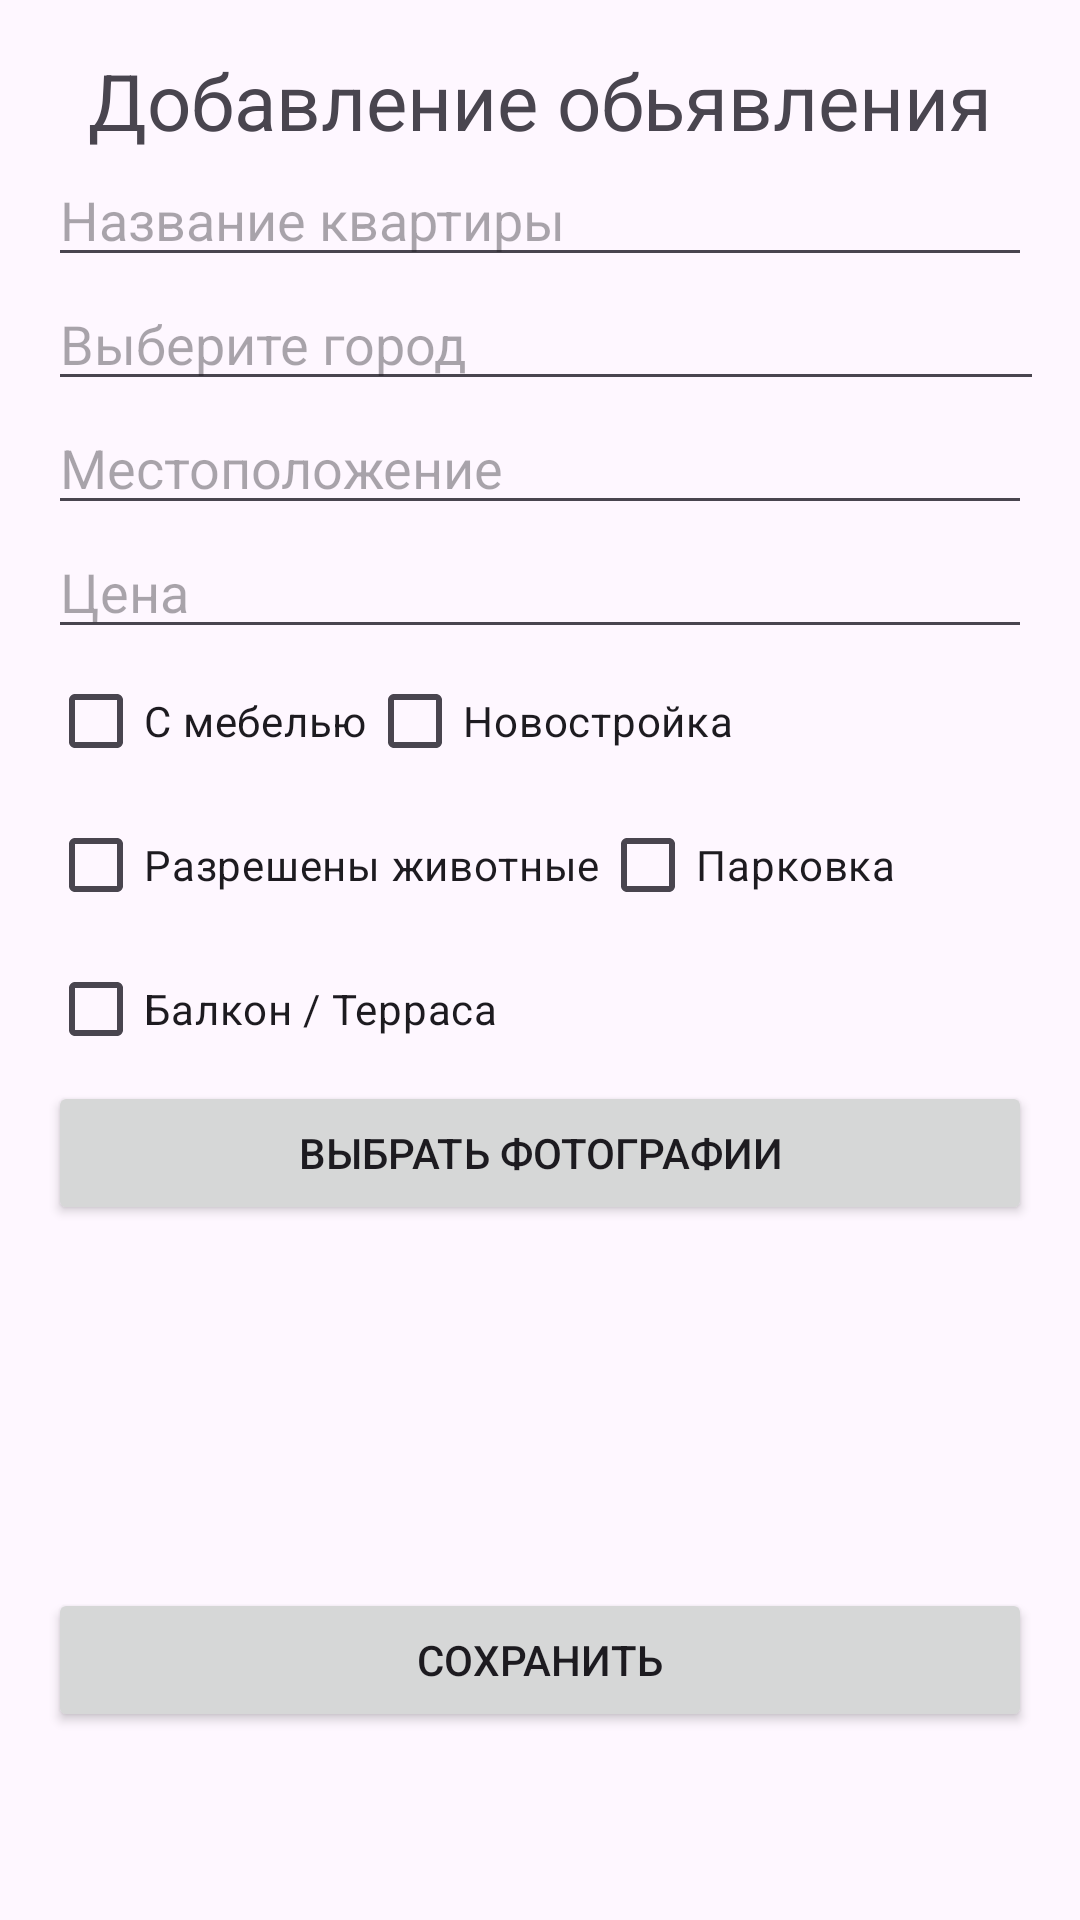

Reconstruct the res/layout file that produces this screen, plus the resources it refers to.
<!-- AndroidManifest.xml: application theme Theme.VanzareApartamente -->
<!-- res/layout/activity_add_edit_apartment.xml -->
<?xml version="1.0" encoding="utf-8"?>
<LinearLayout xmlns:android="http://schemas.android.com/apk/res/android"
    xmlns:tools="http://schemas.android.com/tools"
    android:layout_width="match_parent"
    android:layout_height="match_parent"
    android:orientation="vertical"
    android:padding="16dp">


    <TextView
        android:id="@+id/textView2"
        android:layout_width="match_parent"
        android:textAlignment="center"
        android:layout_height="wrap_content"
        android:text="Добавление обьявления"
        android:textSize="26sp" />

    <EditText
        android:id="@+id/apartmentNameInput"
        android:layout_width="match_parent"
        android:layout_height="wrap_content"
        android:hint="Название квартиры"
        tools:ignore="HardcodedText" />

    <AutoCompleteTextView
        android:id="@+id/cityInput"
        android:layout_width="381dp"
        android:layout_height="wrap_content"
        android:focusable="false"
        android:clickable="true"
        android:inputType="none"
        android:hint="Выберите город" />

    <EditText
        android:id="@+id/apartmentLocationInput"
        android:layout_width="match_parent"
        android:layout_height="wrap_content"
        android:hint="Местоположение"
        tools:ignore="HardcodedText" />

    <EditText
        android:id="@+id/apartmentPriceInput"
        android:layout_width="match_parent"
        android:layout_height="wrap_content"
        android:hint="Цена"
        tools:ignore="HardcodedText" />

    <LinearLayout
        android:layout_width="match_parent"
        android:layout_height="wrap_content"

        android:orientation="horizontal">

        <CheckBox
            android:id="@+id/withFurnitureCheckBox"
            android:layout_width="wrap_content"
            android:layout_height="wrap_content"
            android:text="С мебелью" />

        <CheckBox
            android:id="@+id/newBuildingCheckBox"
            android:layout_width="wrap_content"
            android:layout_height="wrap_content"
            android:text="Новостройка" />
    </LinearLayout>
    <LinearLayout
        android:layout_width="match_parent"
        android:layout_height="wrap_content"

        android:orientation="horizontal">
        <CheckBox
            android:id="@+id/petsAllowedCheckBox"
            android:layout_width="wrap_content"
            android:layout_height="wrap_content"
            android:text="Разрешены животные" />

        <CheckBox
            android:id="@+id/parkingCheckBox"
            android:layout_width="wrap_content"
            android:layout_height="wrap_content"
            android:text="Парковка" />
    </LinearLayout>
        <CheckBox
            android:id="@+id/balconyCheckBox"
            android:layout_width="wrap_content"
            android:layout_height="wrap_content"
            android:text="Балкон / Терраса" />


    <Button
        android:id="@+id/selectPhotosButton"
        android:layout_width="match_parent"
        android:layout_height="wrap_content"
        android:text="Выбрать фотографии" />

    <androidx.recyclerview.widget.RecyclerView
        android:id="@+id/photosRecyclerView"
        android:layout_width="match_parent"
        android:layout_height="113dp"
        android:layout_marginTop="8dp" />

    <Button
        android:id="@+id/saveApartmentButton"
        android:layout_width="match_parent"
        android:layout_height="wrap_content"
        android:text="Сохранить"
        tools:ignore="HardcodedText" />

</LinearLayout>
<!-- resources referenced by this layout -->
<resources>
  <style name="Theme.VanzareApartamente" parent="Base.Theme.VanzareApartamente" />
  <style name="Base.Theme.VanzareApartamente" parent="Theme.Material3.DayNight.NoActionBar">
          
          
      </style>
</resources>
